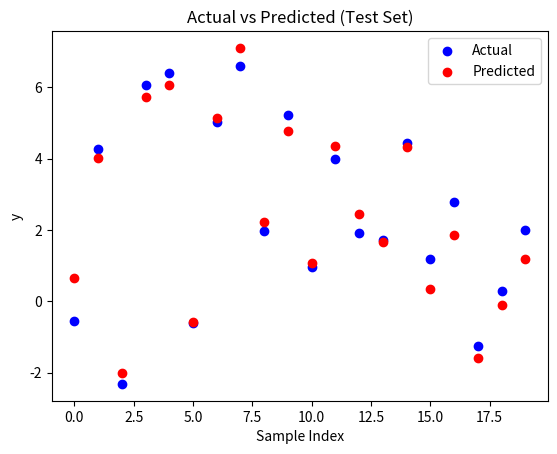

Reproduce this figure in Python.
import numpy as np
import matplotlib.pyplot as plt

#generate data
np.random.seed(42)
n_samples = 100
n_features = 3

X = 2 * np.random.rand(n_samples, n_features)
true_weights = np.array([2,-3.5,-1.5])
bias =5
noise= np.random.rand(n_samples)

#true model
y = X @ true_weights + bias + noise

#split
split_ratio = 0.8
split_index = int(len(X) * split_ratio)

X_train = X[:split_index]
y_train = y[:split_index]

X_test = X[split_index:]
y_test = y[split_index:]

#params
weights = np.random.random(n_features)
bias = np.random.random()

learning_rate = 0.01
epochs = 1000

#gradient descent
def gradient_descent(X, y, weights, bias, learning_rate):
    n = len(X)
    y_pred = X @ weights + bias

    #gradient
    dw = -(2/n) * X.T @ (y - y_pred)
    db = -(2/n) * np.sum(y - y_pred)

    weights -= learning_rate * dw
    bias -= learning_rate * db

    return weights, bias

#training loop
for epoch in range(epochs):
    weights, bias = gradient_descent(X_train, y_train, weights, bias, learning_rate)
    mse_train = np.mean(y_train - (X_train @ weights + bias) **2)
    if epoch % 100 == 0:
        print(f"Epoch {epoch}, Training MSE: {mse_train:.4f}")

#test
y_pred_test = X_test @ weights + bias
mse_test = np.mean((y_test - y_pred_test) ** 2)

print("\nFinal Parameters:")
print(f"Weights: {weights}")
print(f"Bias: {bias:.4f}")
print(f"Test MSE: {mse_test:.4f}")

# Visualize actual vs. predicted (test set)
plt.scatter(range(len(y_test)), y_test, color="blue", label="Actual")
plt.scatter(range(len(y_test)), y_pred_test, color="red", label="Predicted")
plt.xlabel("Sample Index")
plt.ylabel("y")
plt.legend()
plt.title("Actual vs Predicted (Test Set)")
plt.show()
